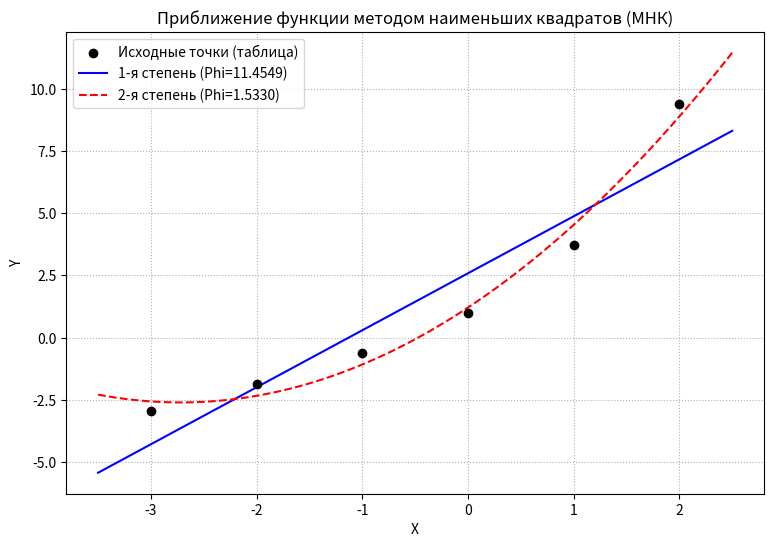

The script that saved this image:
import numpy as np
import matplotlib.pyplot as plt

x = np.array([-3.0, -2.0, -1.0, 0.0, 1.0, 2.0])
y = np.array([-2.9502, -1.8647, -0.63212, 1.0, 3.7183, 9.3891])
N = len(x)

print("--- Расчеты МНК ---")

A1 = np.array([
    [N, np.sum(x)],
    [np.sum(x), np.sum(x**2)]
])
B1 = np.array([np.sum(y), np.sum(x * y)])

a0, a1 = np.linalg.solve(A1, B1)
print(f"\n1-я степень: F1(x) = {a0:.4f} + {a1:.4f}*x")

f1_vals = a0 + a1 * x
Phi1 = np.sum((f1_vals - y) ** 2)
print(f"Сумма квадратов ошибок (Phi1): {Phi1:.4f}")

A2 = np.array([
    [N, np.sum(x), np.sum(x**2)],
    [np.sum(x), np.sum(x**2), np.sum(x**3)],
    [np.sum(x**2), np.sum(x**3), np.sum(x**4)]
])
B2 = np.array([np.sum(y), np.sum(x * y), np.sum(x**2 * y)])

a0_2, a1_2, a2_2 = np.linalg.solve(A2, B2)
print(f"\n2-я степень: F2(x) = {a0_2:.4f} + {a1_2:.4f}*x + {a2_2:.4f}*x^2")

f2_vals = a0_2 + a1_2 * x + a2_2 * x**2
Phi2 = np.sum((f2_vals - y) ** 2)
print(f"Сумма квадратов ошибок (Phi2): {Phi2:.4f}")

x_smooth = np.linspace(min(x) - 0.5, max(x) + 0.5, 200)
y_smooth_f1 = a0 + a1 * x_smooth
y_smooth_f2 = a0_2 + a1_2 * x_smooth + a2_2 * x_smooth**2

plt.figure(figsize=(9, 6))
plt.scatter(x, y, color='black', zorder=5, label='Исходные точки (таблица)')
plt.plot(x_smooth, y_smooth_f1, color='blue', linestyle='-', label=f'1-я степень (Phi={Phi1:.4f})')
plt.plot(x_smooth, y_smooth_f2, color='red', linestyle='--', label=f'2-я степень (Phi={Phi2:.4f})')

plt.title('Приближение функции методом наименьших квадратов (МНК)')
plt.xlabel('X')
plt.ylabel('Y')
plt.grid(True, linestyle=':')
plt.legend()
plt.show()
